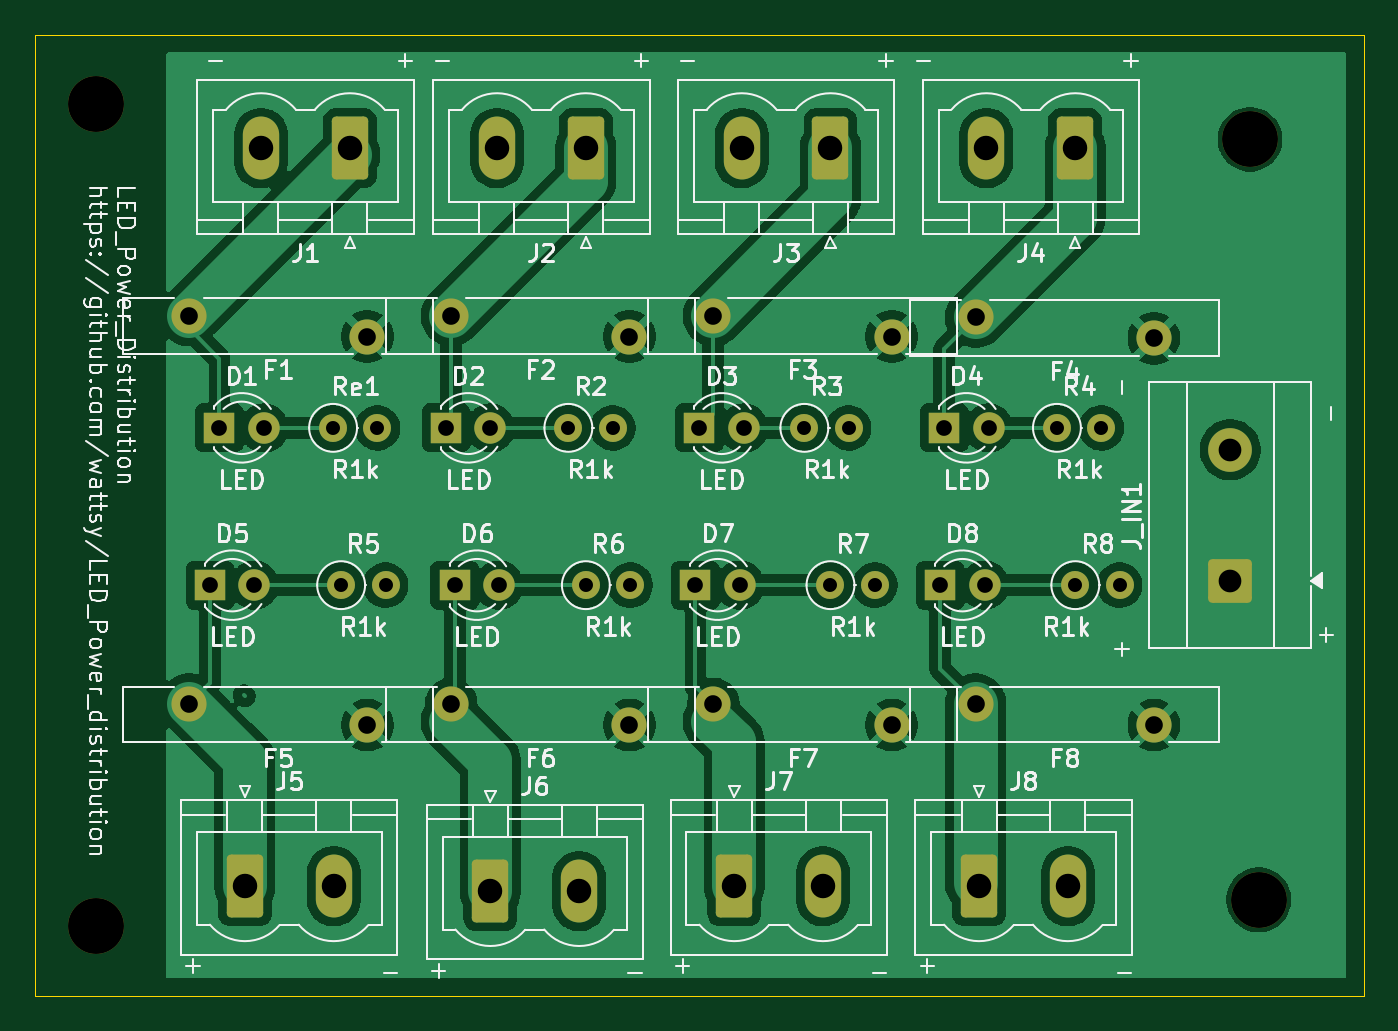
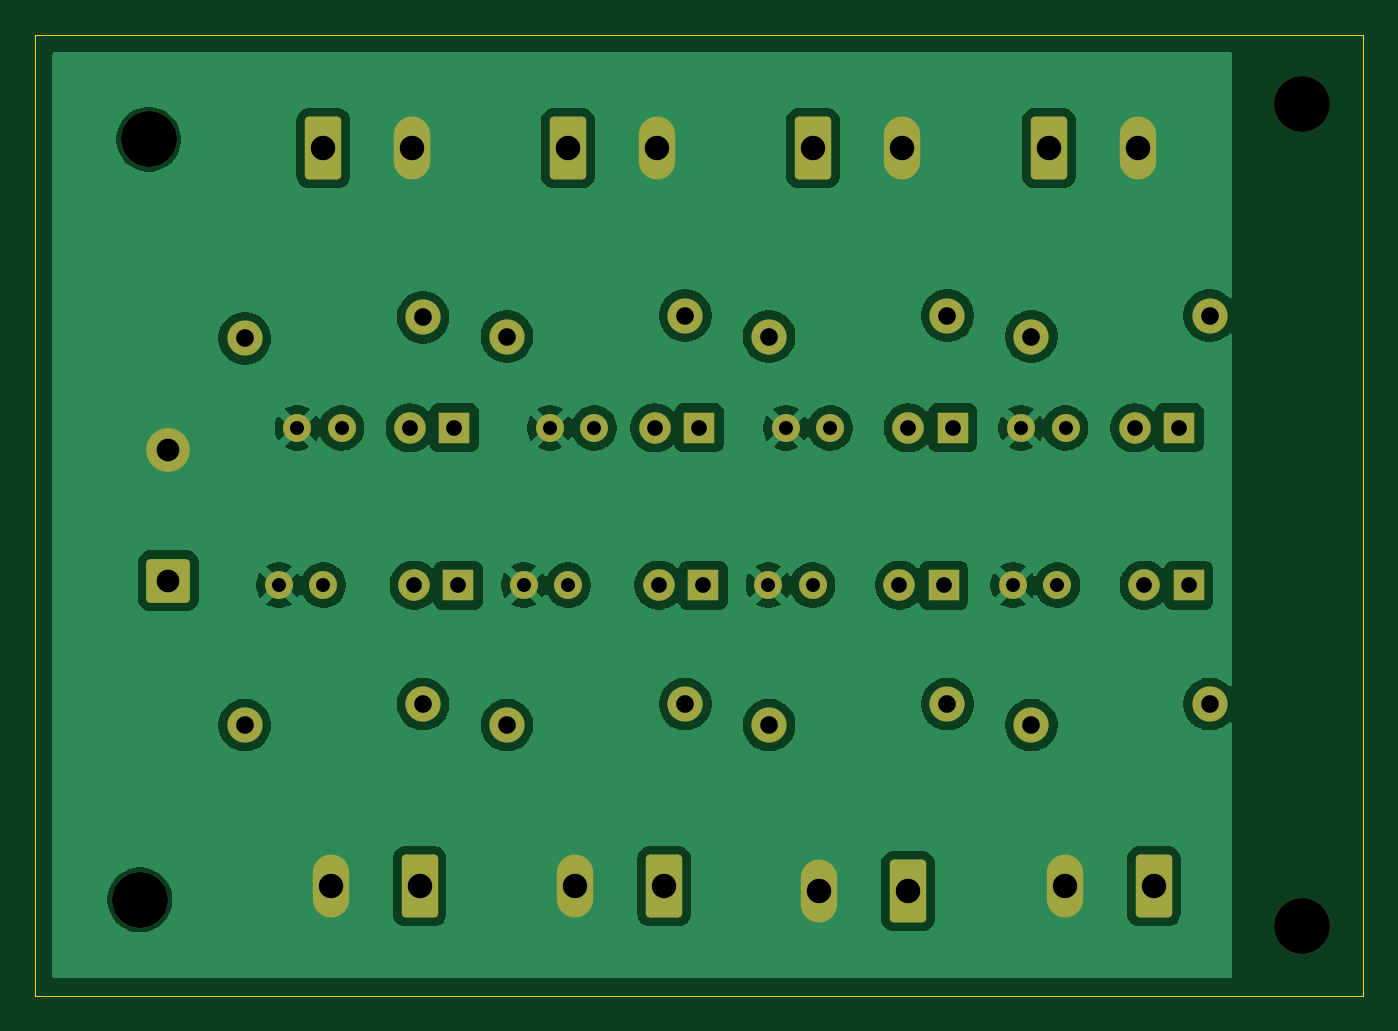
Circuit board: 11 layer files. Board 76.0 x 55.0 mm.
- bottom_copper: power_distro-B_Cu.gbr (94672 bytes)
- bottom_mask: power_distro-B_Mask.gbr (4196 bytes)
- paste: power_distro-B_Paste.gbr (455 bytes)
- bottom_silk: power_distro-B_Silkscreen.gbr (456 bytes)
- outline: power_distro-Edge_Cuts.gbr (609 bytes)
- top_copper: power_distro-F_Cu.gbr (113530 bytes)
- top_mask: power_distro-F_Mask.gbr (4196 bytes)
- paste: power_distro-F_Paste.gbr (455 bytes)
- top_silk: power_distro-F_Silkscreen.gbr (96533 bytes)
- drill: power_distro-NPTH.drl (385 bytes)
- drill: power_distro-PTH.drl (1561 bytes)

=== bottom_copper: power_distro-B_Cu.gbr (94672 bytes, source omitted) ===
=== bottom_mask: power_distro-B_Mask.gbr ===
%TF.GenerationSoftware,KiCad,Pcbnew,9.0.7*%
%TF.CreationDate,2026-06-25T17:20:29+10:00*%
%TF.ProjectId,power_distro,706f7765-725f-4646-9973-74726f2e6b69,rev?*%
%TF.SameCoordinates,Original*%
%TF.FileFunction,Soldermask,Bot*%
%TF.FilePolarity,Negative*%
%FSLAX46Y46*%
G04 Gerber Fmt 4.6, Leading zero omitted, Abs format (unit mm)*
G04 Created by KiCad (PCBNEW 9.0.7) date 2026-06-25 17:20:29*
%MOMM*%
%LPD*%
G01*
G04 APERTURE LIST*
G04 Aperture macros list*
%AMRoundRect*
0 Rectangle with rounded corners*
0 $1 Rounding radius*
0 $2 $3 $4 $5 $6 $7 $8 $9 X,Y pos of 4 corners*
0 Add a 4 corners polygon primitive as box body*
4,1,4,$2,$3,$4,$5,$6,$7,$8,$9,$2,$3,0*
0 Add four circle primitives for the rounded corners*
1,1,$1+$1,$2,$3*
1,1,$1+$1,$4,$5*
1,1,$1+$1,$6,$7*
1,1,$1+$1,$8,$9*
0 Add four rect primitives between the rounded corners*
20,1,$1+$1,$2,$3,$4,$5,0*
20,1,$1+$1,$4,$5,$6,$7,0*
20,1,$1+$1,$6,$7,$8,$9,0*
20,1,$1+$1,$8,$9,$2,$3,0*%
G04 Aperture macros list end*
%ADD10C,2.010000*%
%ADD11RoundRect,0.249999X-0.790001X-1.550001X0.790001X-1.550001X0.790001X1.550001X-0.790001X1.550001X0*%
%ADD12O,2.080000X3.600000*%
%ADD13R,1.800000X1.800000*%
%ADD14C,1.800000*%
%ADD15C,3.200000*%
%ADD16RoundRect,0.249999X0.790001X1.550001X-0.790001X1.550001X-0.790001X-1.550001X0.790001X-1.550001X0*%
%ADD17C,1.600000*%
%ADD18RoundRect,0.250000X1.000000X-1.000000X1.000000X1.000000X-1.000000X1.000000X-1.000000X-1.000000X0*%
%ADD19C,2.500000*%
G04 APERTURE END LIST*
D10*
%TO.C,F4*%
X140000000Y-100377500D03*
X129800000Y-99177500D03*
%TD*%
D11*
%TO.C,J7*%
X116000000Y-131722500D03*
D12*
X121080000Y-131722500D03*
%TD*%
D13*
%TO.C,D2*%
X99505000Y-105500000D03*
D14*
X102045000Y-105500000D03*
%TD*%
D15*
%TO.C,REF\u002A\u002A*%
X79500000Y-134000000D03*
%TD*%
D13*
%TO.C,D6*%
X100005000Y-114500000D03*
D14*
X102545000Y-114500000D03*
%TD*%
D10*
%TO.C,F3*%
X125000000Y-100277500D03*
X114800000Y-99077500D03*
%TD*%
D15*
%TO.C,REF\u002A\u002A*%
X145500000Y-89000000D03*
%TD*%
D13*
%TO.C,D7*%
X113775000Y-114500000D03*
D14*
X116315000Y-114500000D03*
%TD*%
D10*
%TO.C,F6*%
X110000000Y-122500000D03*
X99800000Y-121300000D03*
%TD*%
D16*
%TO.C,J3*%
X121500000Y-89500000D03*
D12*
X116420000Y-89500000D03*
%TD*%
D17*
%TO.C,Re1*%
X93045000Y-105500000D03*
X95585000Y-105500000D03*
%TD*%
D11*
%TO.C,J6*%
X102045000Y-132000000D03*
D12*
X107125000Y-132000000D03*
%TD*%
D13*
%TO.C,D3*%
X114000000Y-105500000D03*
D14*
X116540000Y-105500000D03*
%TD*%
D10*
%TO.C,F8*%
X140000000Y-122500000D03*
X129800000Y-121300000D03*
%TD*%
D11*
%TO.C,J8*%
X130000000Y-131722500D03*
D12*
X135080000Y-131722500D03*
%TD*%
D17*
%TO.C,R2*%
X106505000Y-105500000D03*
X109045000Y-105500000D03*
%TD*%
D13*
%TO.C,D5*%
X86005000Y-114500000D03*
D14*
X88545000Y-114500000D03*
%TD*%
D13*
%TO.C,D1*%
X86545000Y-105500000D03*
D14*
X89085000Y-105500000D03*
%TD*%
D17*
%TO.C,R8*%
X135505000Y-114500000D03*
X138045000Y-114500000D03*
%TD*%
D15*
%TO.C,REF\u002A\u002A*%
X79500000Y-87000000D03*
%TD*%
D10*
%TO.C,F7*%
X125000000Y-122500000D03*
X114800000Y-121300000D03*
%TD*%
D11*
%TO.C,J5*%
X88000000Y-131722500D03*
D12*
X93080000Y-131722500D03*
%TD*%
D10*
%TO.C,F2*%
X110000000Y-100277500D03*
X99800000Y-99077500D03*
%TD*%
D15*
%TO.C,REF\u002A\u002A*%
X146000000Y-132500000D03*
%TD*%
D10*
%TO.C,F1*%
X95000000Y-100277500D03*
X84800000Y-99077500D03*
%TD*%
%TO.C,F5*%
X95000000Y-122500000D03*
X84800000Y-121300000D03*
%TD*%
D17*
%TO.C,R6*%
X107505000Y-114500000D03*
X110045000Y-114500000D03*
%TD*%
%TO.C,R5*%
X93505000Y-114500000D03*
X96045000Y-114500000D03*
%TD*%
%TO.C,R3*%
X120005000Y-105500000D03*
X122545000Y-105500000D03*
%TD*%
D13*
%TO.C,D8*%
X127775000Y-114500000D03*
D14*
X130315000Y-114500000D03*
%TD*%
D17*
%TO.C,R7*%
X121500000Y-114500000D03*
X124040000Y-114500000D03*
%TD*%
D13*
%TO.C,D4*%
X128005000Y-105500000D03*
D14*
X130545000Y-105500000D03*
%TD*%
D17*
%TO.C,R4*%
X134455000Y-105500000D03*
X136995000Y-105500000D03*
%TD*%
D16*
%TO.C,J2*%
X107500000Y-89500000D03*
D12*
X102420000Y-89500000D03*
%TD*%
D16*
%TO.C,J1*%
X94000000Y-89500000D03*
D12*
X88920000Y-89500000D03*
%TD*%
D16*
%TO.C,J4*%
X135500000Y-89500000D03*
D12*
X130420000Y-89500000D03*
%TD*%
D18*
%TO.C,J_IN1*%
X144367500Y-114250000D03*
D19*
X144367500Y-106750000D03*
%TD*%
M02*

=== paste: power_distro-B_Paste.gbr ===
%TF.GenerationSoftware,KiCad,Pcbnew,9.0.7*%
%TF.CreationDate,2026-06-25T17:20:29+10:00*%
%TF.ProjectId,power_distro,706f7765-725f-4646-9973-74726f2e6b69,rev?*%
%TF.SameCoordinates,Original*%
%TF.FileFunction,Paste,Bot*%
%TF.FilePolarity,Positive*%
%FSLAX46Y46*%
G04 Gerber Fmt 4.6, Leading zero omitted, Abs format (unit mm)*
G04 Created by KiCad (PCBNEW 9.0.7) date 2026-06-25 17:20:29*
%MOMM*%
%LPD*%
G01*
G04 APERTURE LIST*
G04 APERTURE END LIST*
M02*

=== bottom_silk: power_distro-B_Silkscreen.gbr ===
%TF.GenerationSoftware,KiCad,Pcbnew,9.0.7*%
%TF.CreationDate,2026-06-25T17:20:29+10:00*%
%TF.ProjectId,power_distro,706f7765-725f-4646-9973-74726f2e6b69,rev?*%
%TF.SameCoordinates,Original*%
%TF.FileFunction,Legend,Bot*%
%TF.FilePolarity,Positive*%
%FSLAX46Y46*%
G04 Gerber Fmt 4.6, Leading zero omitted, Abs format (unit mm)*
G04 Created by KiCad (PCBNEW 9.0.7) date 2026-06-25 17:20:29*
%MOMM*%
%LPD*%
G01*
G04 APERTURE LIST*
G04 APERTURE END LIST*
M02*

=== outline: power_distro-Edge_Cuts.gbr ===
%TF.GenerationSoftware,KiCad,Pcbnew,9.0.7*%
%TF.CreationDate,2026-06-25T17:20:29+10:00*%
%TF.ProjectId,power_distro,706f7765-725f-4646-9973-74726f2e6b69,rev?*%
%TF.SameCoordinates,Original*%
%TF.FileFunction,Profile,NP*%
%FSLAX46Y46*%
G04 Gerber Fmt 4.6, Leading zero omitted, Abs format (unit mm)*
G04 Created by KiCad (PCBNEW 9.0.7) date 2026-06-25 17:20:29*
%MOMM*%
%LPD*%
G01*
G04 APERTURE LIST*
%TA.AperFunction,Profile*%
%ADD10C,0.050000*%
%TD*%
G04 APERTURE END LIST*
D10*
X76000000Y-83000000D02*
X152000000Y-83000000D01*
X152000000Y-138000000D01*
X76000000Y-138000000D01*
X76000000Y-83000000D01*
M02*

=== top_copper: power_distro-F_Cu.gbr (113530 bytes, source omitted) ===
=== top_mask: power_distro-F_Mask.gbr ===
%TF.GenerationSoftware,KiCad,Pcbnew,9.0.7*%
%TF.CreationDate,2026-06-25T17:20:29+10:00*%
%TF.ProjectId,power_distro,706f7765-725f-4646-9973-74726f2e6b69,rev?*%
%TF.SameCoordinates,Original*%
%TF.FileFunction,Soldermask,Top*%
%TF.FilePolarity,Negative*%
%FSLAX46Y46*%
G04 Gerber Fmt 4.6, Leading zero omitted, Abs format (unit mm)*
G04 Created by KiCad (PCBNEW 9.0.7) date 2026-06-25 17:20:29*
%MOMM*%
%LPD*%
G01*
G04 APERTURE LIST*
G04 Aperture macros list*
%AMRoundRect*
0 Rectangle with rounded corners*
0 $1 Rounding radius*
0 $2 $3 $4 $5 $6 $7 $8 $9 X,Y pos of 4 corners*
0 Add a 4 corners polygon primitive as box body*
4,1,4,$2,$3,$4,$5,$6,$7,$8,$9,$2,$3,0*
0 Add four circle primitives for the rounded corners*
1,1,$1+$1,$2,$3*
1,1,$1+$1,$4,$5*
1,1,$1+$1,$6,$7*
1,1,$1+$1,$8,$9*
0 Add four rect primitives between the rounded corners*
20,1,$1+$1,$2,$3,$4,$5,0*
20,1,$1+$1,$4,$5,$6,$7,0*
20,1,$1+$1,$6,$7,$8,$9,0*
20,1,$1+$1,$8,$9,$2,$3,0*%
G04 Aperture macros list end*
%ADD10C,2.010000*%
%ADD11RoundRect,0.249999X-0.790001X-1.550001X0.790001X-1.550001X0.790001X1.550001X-0.790001X1.550001X0*%
%ADD12O,2.080000X3.600000*%
%ADD13R,1.800000X1.800000*%
%ADD14C,1.800000*%
%ADD15C,3.200000*%
%ADD16RoundRect,0.249999X0.790001X1.550001X-0.790001X1.550001X-0.790001X-1.550001X0.790001X-1.550001X0*%
%ADD17C,1.600000*%
%ADD18RoundRect,0.250000X1.000000X-1.000000X1.000000X1.000000X-1.000000X1.000000X-1.000000X-1.000000X0*%
%ADD19C,2.500000*%
G04 APERTURE END LIST*
D10*
%TO.C,F4*%
X140000000Y-100377500D03*
X129800000Y-99177500D03*
%TD*%
D11*
%TO.C,J7*%
X116000000Y-131722500D03*
D12*
X121080000Y-131722500D03*
%TD*%
D13*
%TO.C,D2*%
X99505000Y-105500000D03*
D14*
X102045000Y-105500000D03*
%TD*%
D15*
%TO.C,REF\u002A\u002A*%
X79500000Y-134000000D03*
%TD*%
D13*
%TO.C,D6*%
X100005000Y-114500000D03*
D14*
X102545000Y-114500000D03*
%TD*%
D10*
%TO.C,F3*%
X125000000Y-100277500D03*
X114800000Y-99077500D03*
%TD*%
D15*
%TO.C,REF\u002A\u002A*%
X145500000Y-89000000D03*
%TD*%
D13*
%TO.C,D7*%
X113775000Y-114500000D03*
D14*
X116315000Y-114500000D03*
%TD*%
D10*
%TO.C,F6*%
X110000000Y-122500000D03*
X99800000Y-121300000D03*
%TD*%
D16*
%TO.C,J3*%
X121500000Y-89500000D03*
D12*
X116420000Y-89500000D03*
%TD*%
D17*
%TO.C,Re1*%
X93045000Y-105500000D03*
X95585000Y-105500000D03*
%TD*%
D11*
%TO.C,J6*%
X102045000Y-132000000D03*
D12*
X107125000Y-132000000D03*
%TD*%
D13*
%TO.C,D3*%
X114000000Y-105500000D03*
D14*
X116540000Y-105500000D03*
%TD*%
D10*
%TO.C,F8*%
X140000000Y-122500000D03*
X129800000Y-121300000D03*
%TD*%
D11*
%TO.C,J8*%
X130000000Y-131722500D03*
D12*
X135080000Y-131722500D03*
%TD*%
D17*
%TO.C,R2*%
X106505000Y-105500000D03*
X109045000Y-105500000D03*
%TD*%
D13*
%TO.C,D5*%
X86005000Y-114500000D03*
D14*
X88545000Y-114500000D03*
%TD*%
D13*
%TO.C,D1*%
X86545000Y-105500000D03*
D14*
X89085000Y-105500000D03*
%TD*%
D17*
%TO.C,R8*%
X135505000Y-114500000D03*
X138045000Y-114500000D03*
%TD*%
D15*
%TO.C,REF\u002A\u002A*%
X79500000Y-87000000D03*
%TD*%
D10*
%TO.C,F7*%
X125000000Y-122500000D03*
X114800000Y-121300000D03*
%TD*%
D11*
%TO.C,J5*%
X88000000Y-131722500D03*
D12*
X93080000Y-131722500D03*
%TD*%
D10*
%TO.C,F2*%
X110000000Y-100277500D03*
X99800000Y-99077500D03*
%TD*%
D15*
%TO.C,REF\u002A\u002A*%
X146000000Y-132500000D03*
%TD*%
D10*
%TO.C,F1*%
X95000000Y-100277500D03*
X84800000Y-99077500D03*
%TD*%
%TO.C,F5*%
X95000000Y-122500000D03*
X84800000Y-121300000D03*
%TD*%
D17*
%TO.C,R6*%
X107505000Y-114500000D03*
X110045000Y-114500000D03*
%TD*%
%TO.C,R5*%
X93505000Y-114500000D03*
X96045000Y-114500000D03*
%TD*%
%TO.C,R3*%
X120005000Y-105500000D03*
X122545000Y-105500000D03*
%TD*%
D13*
%TO.C,D8*%
X127775000Y-114500000D03*
D14*
X130315000Y-114500000D03*
%TD*%
D17*
%TO.C,R7*%
X121500000Y-114500000D03*
X124040000Y-114500000D03*
%TD*%
D13*
%TO.C,D4*%
X128005000Y-105500000D03*
D14*
X130545000Y-105500000D03*
%TD*%
D17*
%TO.C,R4*%
X134455000Y-105500000D03*
X136995000Y-105500000D03*
%TD*%
D16*
%TO.C,J2*%
X107500000Y-89500000D03*
D12*
X102420000Y-89500000D03*
%TD*%
D16*
%TO.C,J1*%
X94000000Y-89500000D03*
D12*
X88920000Y-89500000D03*
%TD*%
D16*
%TO.C,J4*%
X135500000Y-89500000D03*
D12*
X130420000Y-89500000D03*
%TD*%
D18*
%TO.C,J_IN1*%
X144367500Y-114250000D03*
D19*
X144367500Y-106750000D03*
%TD*%
M02*

=== paste: power_distro-F_Paste.gbr ===
%TF.GenerationSoftware,KiCad,Pcbnew,9.0.7*%
%TF.CreationDate,2026-06-25T17:20:28+10:00*%
%TF.ProjectId,power_distro,706f7765-725f-4646-9973-74726f2e6b69,rev?*%
%TF.SameCoordinates,Original*%
%TF.FileFunction,Paste,Top*%
%TF.FilePolarity,Positive*%
%FSLAX46Y46*%
G04 Gerber Fmt 4.6, Leading zero omitted, Abs format (unit mm)*
G04 Created by KiCad (PCBNEW 9.0.7) date 2026-06-25 17:20:28*
%MOMM*%
%LPD*%
G01*
G04 APERTURE LIST*
G04 APERTURE END LIST*
M02*

=== top_silk: power_distro-F_Silkscreen.gbr (96533 bytes, source omitted) ===
=== drill: power_distro-NPTH.drl ===
M48
; DRILL file {KiCad 9.0.7} date 2026-06-25T17:20:24+1000
; FORMAT={-:-/ absolute / metric / decimal}
; #@! TF.CreationDate,2026-06-25T17:20:24+10:00
; #@! TF.GenerationSoftware,Kicad,Pcbnew,9.0.7
; #@! TF.FileFunction,NonPlated,1,2,NPTH
FMAT,2
METRIC
; #@! TA.AperFunction,NonPlated,NPTH,ComponentDrill
T1C3.200
%
G90
G05
T1
X79.5Y-87.0
X79.5Y-134.0
X145.5Y-89.0
X146.0Y-132.5
M30

=== drill: power_distro-PTH.drl ===
M48
; DRILL file {KiCad 9.0.7} date 2026-06-25T17:20:24+1000
; FORMAT={-:-/ absolute / metric / decimal}
; #@! TF.CreationDate,2026-06-25T17:20:24+10:00
; #@! TF.GenerationSoftware,Kicad,Pcbnew,9.0.7
; #@! TF.FileFunction,Plated,1,2,PTH
FMAT,2
METRIC
; #@! TA.AperFunction,Plated,PTH,ComponentDrill
T1C0.800
; #@! TA.AperFunction,Plated,PTH,ComponentDrill
T2C0.900
; #@! TA.AperFunction,Plated,PTH,ComponentDrill
T3C1.010
; #@! TA.AperFunction,Plated,PTH,ComponentDrill
T4C1.300
; #@! TA.AperFunction,Plated,PTH,ComponentDrill
T5C1.400
%
G90
G05
T1
X93.045Y-105.5
X93.505Y-114.5
X95.585Y-105.5
X96.045Y-114.5
X106.505Y-105.5
X107.505Y-114.5
X109.045Y-105.5
X110.045Y-114.5
X120.005Y-105.5
X121.5Y-114.5
X122.545Y-105.5
X124.04Y-114.5
X134.455Y-105.5
X135.505Y-114.5
X136.995Y-105.5
X138.045Y-114.5
T2
X86.005Y-114.5
X86.545Y-105.5
X88.545Y-114.5
X89.085Y-105.5
X99.505Y-105.5
X100.005Y-114.5
X102.045Y-105.5
X102.545Y-114.5
X113.775Y-114.5
X114.0Y-105.5
X116.315Y-114.5
X116.54Y-105.5
X127.775Y-114.5
X128.005Y-105.5
X130.315Y-114.5
X130.545Y-105.5
T3
X84.8Y-99.078
X84.8Y-121.3
X95.0Y-100.277
X95.0Y-122.5
X99.8Y-99.078
X99.8Y-121.3
X110.0Y-100.277
X110.0Y-122.5
X114.8Y-99.078
X114.8Y-121.3
X125.0Y-100.277
X125.0Y-122.5
X129.8Y-99.177
X129.8Y-121.3
X140.0Y-100.377
X140.0Y-122.5
T4
X144.368Y-106.75
X144.368Y-114.25
T5
X88.0Y-131.722
X88.92Y-89.5
X93.08Y-131.722
X94.0Y-89.5
X102.045Y-132.0
X102.42Y-89.5
X107.125Y-132.0
X107.5Y-89.5
X116.0Y-131.722
X116.42Y-89.5
X121.08Y-131.722
X121.5Y-89.5
X130.0Y-131.722
X130.42Y-89.5
X135.08Y-131.722
X135.5Y-89.5
M30
